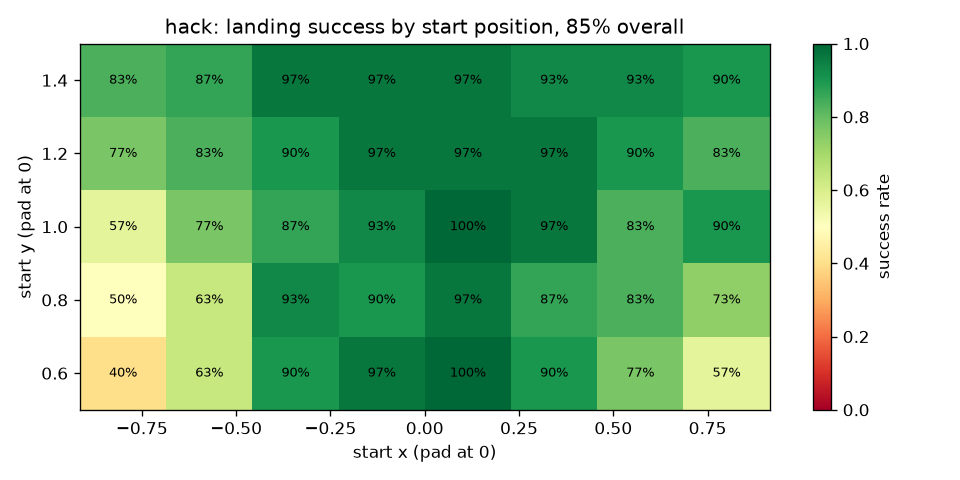

Data behind this chart, as committed beside it:
run, x, y, episodes, landed, mean_true_score
runs/hack_s0_rand, -0.8, 0.6, 10, 3, -24.99
runs/hack_s0_rand, -0.8, 0.8, 10, 6, 61.38
runs/hack_s0_rand, -0.8, 1.0, 10, 3, 6.563
runs/hack_s0_rand, -0.8, 1.2, 10, 4, 66.78
runs/hack_s0_rand, -0.8, 1.4, 10, 6, 109.5
runs/hack_s0_rand, -0.571, 0.6, 10, 6, 54.59
runs/hack_s0_rand, -0.571, 0.8, 10, 3, 0.9971
runs/hack_s0_rand, -0.571, 1.0, 10, 5, 80.18
runs/hack_s0_rand, -0.571, 1.2, 10, 6, 124.3
runs/hack_s0_rand, -0.571, 1.4, 10, 7, 158.9
runs/hack_s0_rand, -0.343, 0.6, 10, 8, 127.4
runs/hack_s0_rand, -0.343, 0.8, 10, 8, 145.2
runs/hack_s0_rand, -0.343, 1.0, 10, 6, 140
runs/hack_s0_rand, -0.343, 1.2, 10, 7, 156.2
runs/hack_s0_rand, -0.343, 1.4, 10, 9, 190.9
runs/hack_s0_rand, -0.114, 0.6, 10, 9, 135.8
runs/hack_s0_rand, -0.114, 0.8, 10, 7, 131.4
runs/hack_s0_rand, -0.114, 1.0, 10, 8, 142.1
runs/hack_s0_rand, -0.114, 1.2, 10, 9, 186.7
runs/hack_s0_rand, -0.114, 1.4, 10, 9, 206.5
runs/hack_s0_rand, 0.114, 0.6, 10, 10, 152.2
runs/hack_s0_rand, 0.114, 0.8, 10, 9, 158.8
runs/hack_s0_rand, 0.114, 1.0, 10, 10, 181.2
runs/hack_s0_rand, 0.114, 1.2, 10, 9, 193.6
runs/hack_s0_rand, 0.114, 1.4, 10, 10, 220.5
runs/hack_s0_rand, 0.343, 0.6, 10, 10, 161.5
runs/hack_s0_rand, 0.343, 0.8, 10, 10, 176.3
runs/hack_s0_rand, 0.343, 1.0, 10, 10, 191.8
runs/hack_s0_rand, 0.343, 1.2, 10, 10, 207.9
runs/hack_s0_rand, 0.343, 1.4, 10, 10, 225
runs/hack_s0_rand, 0.571, 0.6, 10, 8, 105.5
runs/hack_s0_rand, 0.571, 0.8, 10, 10, 183.5
runs/hack_s0_rand, 0.571, 1.0, 10, 10, 198.5
runs/hack_s0_rand, 0.571, 1.2, 10, 10, 215
runs/hack_s0_rand, 0.571, 1.4, 10, 9, 217.1
runs/hack_s0_rand, 0.8, 0.6, 10, 7, 89.8
runs/hack_s0_rand, 0.8, 0.8, 10, 9, 161.9
runs/hack_s0_rand, 0.8, 1.0, 10, 10, 208.4
runs/hack_s0_rand, 0.8, 1.2, 10, 10, 221.6
runs/hack_s0_rand, 0.8, 1.4, 10, 10, 235.2
runs/hack_s1_rand, -0.8, 0.6, 10, 6, 55.97
runs/hack_s1_rand, -0.8, 0.8, 10, 7, 94
runs/hack_s1_rand, -0.8, 1.0, 10, 9, 175.2
runs/hack_s1_rand, -0.8, 1.2, 10, 10, 218.6
runs/hack_s1_rand, -0.8, 1.4, 10, 10, 236.4
runs/hack_s1_rand, -0.571, 0.6, 10, 8, 105.4
runs/hack_s1_rand, -0.571, 0.8, 10, 8, 116
runs/hack_s1_rand, -0.571, 1.0, 10, 9, 165.2
runs/hack_s1_rand, -0.571, 1.2, 10, 9, 180.9
runs/hack_s1_rand, -0.571, 1.4, 10, 9, 194.5
runs/hack_s1_rand, -0.343, 0.6, 10, 9, 125.5
runs/hack_s1_rand, -0.343, 0.8, 10, 10, 170.3
runs/hack_s1_rand, -0.343, 1.0, 10, 10, 186.1
runs/hack_s1_rand, -0.343, 1.2, 10, 10, 203
runs/hack_s1_rand, -0.343, 1.4, 10, 10, 220.1
runs/hack_s1_rand, -0.114, 0.6, 10, 10, 148.4
runs/hack_s1_rand, -0.114, 0.8, 10, 10, 165.6
runs/hack_s1_rand, -0.114, 1.0, 10, 10, 182.1
runs/hack_s1_rand, -0.114, 1.2, 10, 10, 197.9
runs/hack_s1_rand, -0.114, 1.4, 10, 10, 217.4
... 60 more rows
